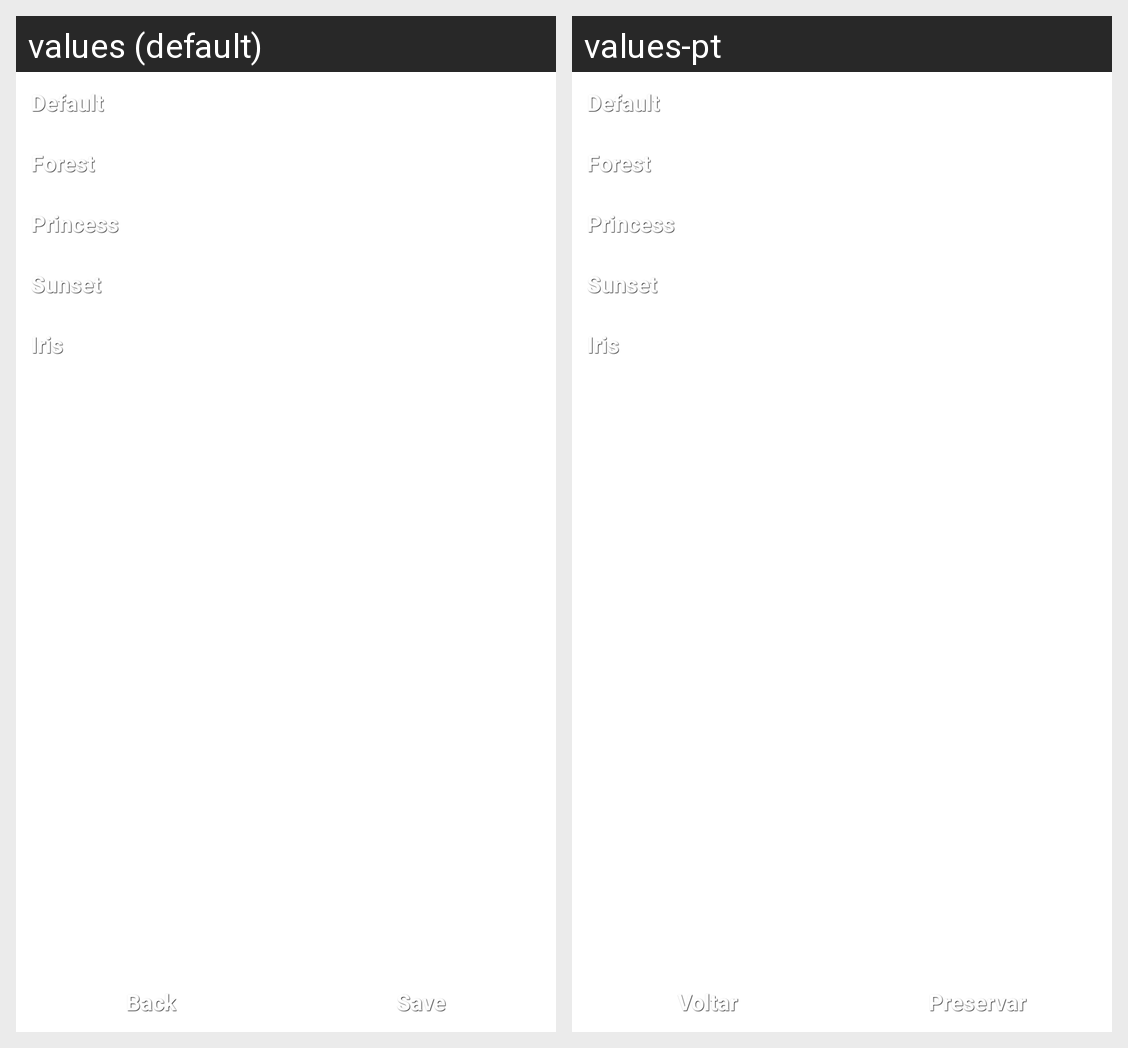

Translations of the strings shown on this Android screen, per locale in the grid:
Android screen res/layout/activity_select_theme.xml rendered under 2 locales, left to right: values (default), values-pt. Device: Nexus 5 (rendered at 1080×1920; each locale shown at half size, 540×960, under a caption strip naming it); theme Theme.Glass.
Strings drawn on this screen, with the default value and each locale's value (text and hints the layout hard-codes, and strings that could not be matched under every locale, appear in the picture but are not listed):

theme_default
  values: Default
  values-pt: Default

theme_forest
  values: Forest
  values-pt: Forest

theme_princess
  values: Princess
  values-pt: Princess

theme_sunset
  values: Sunset
  values-pt: Sunset

theme_iris
  values: Iris
  values-pt: Iris

back
  values: Back
  values-pt: Voltar

save
  values: Save
  values-pt: Preservar
